Photos from the image-classification dataset "dataset" in the GitHub repository B3ngineering/window-cleaning-robot. Its 2 classes are: clean, dirty.

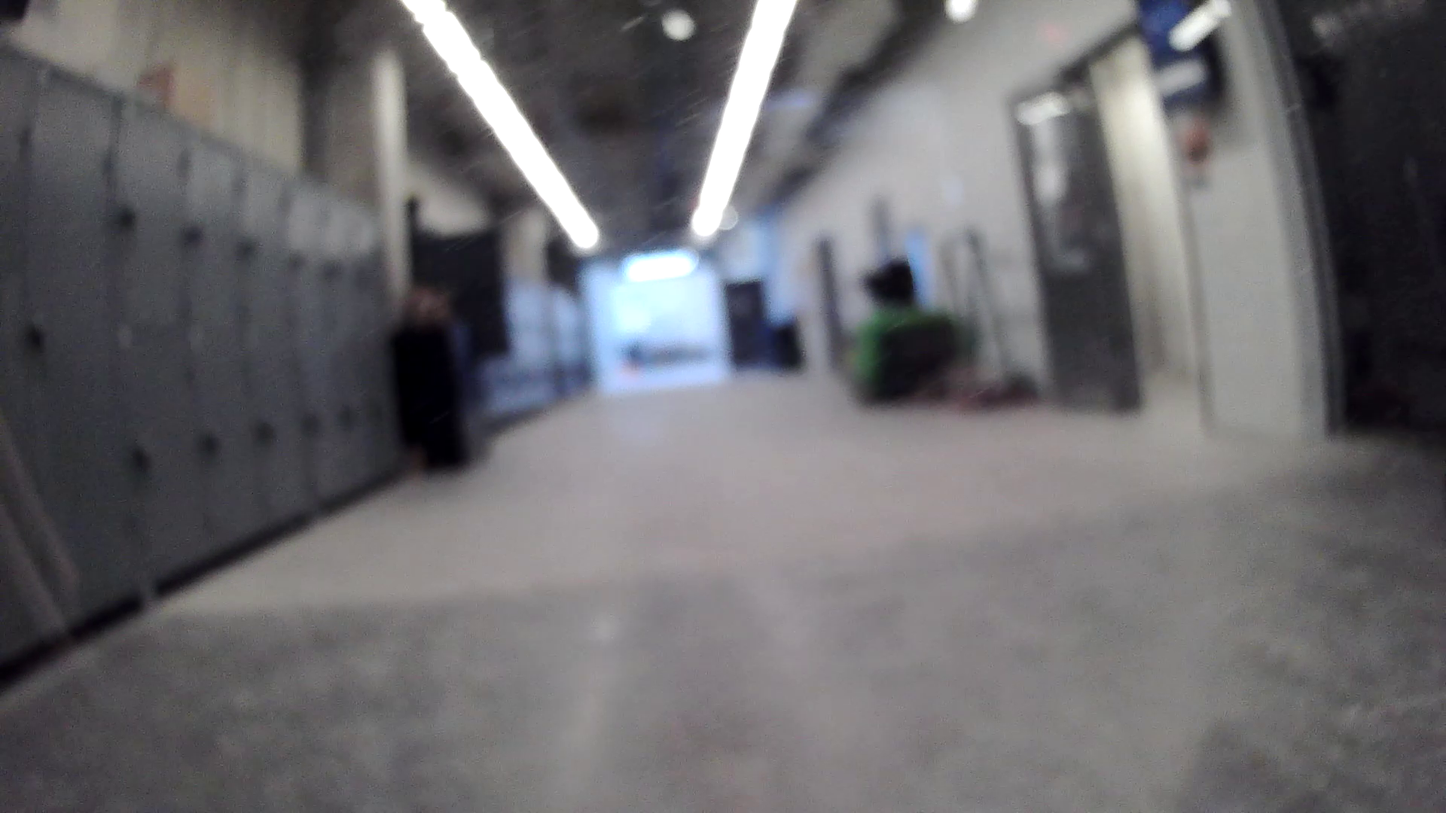
Label: clean

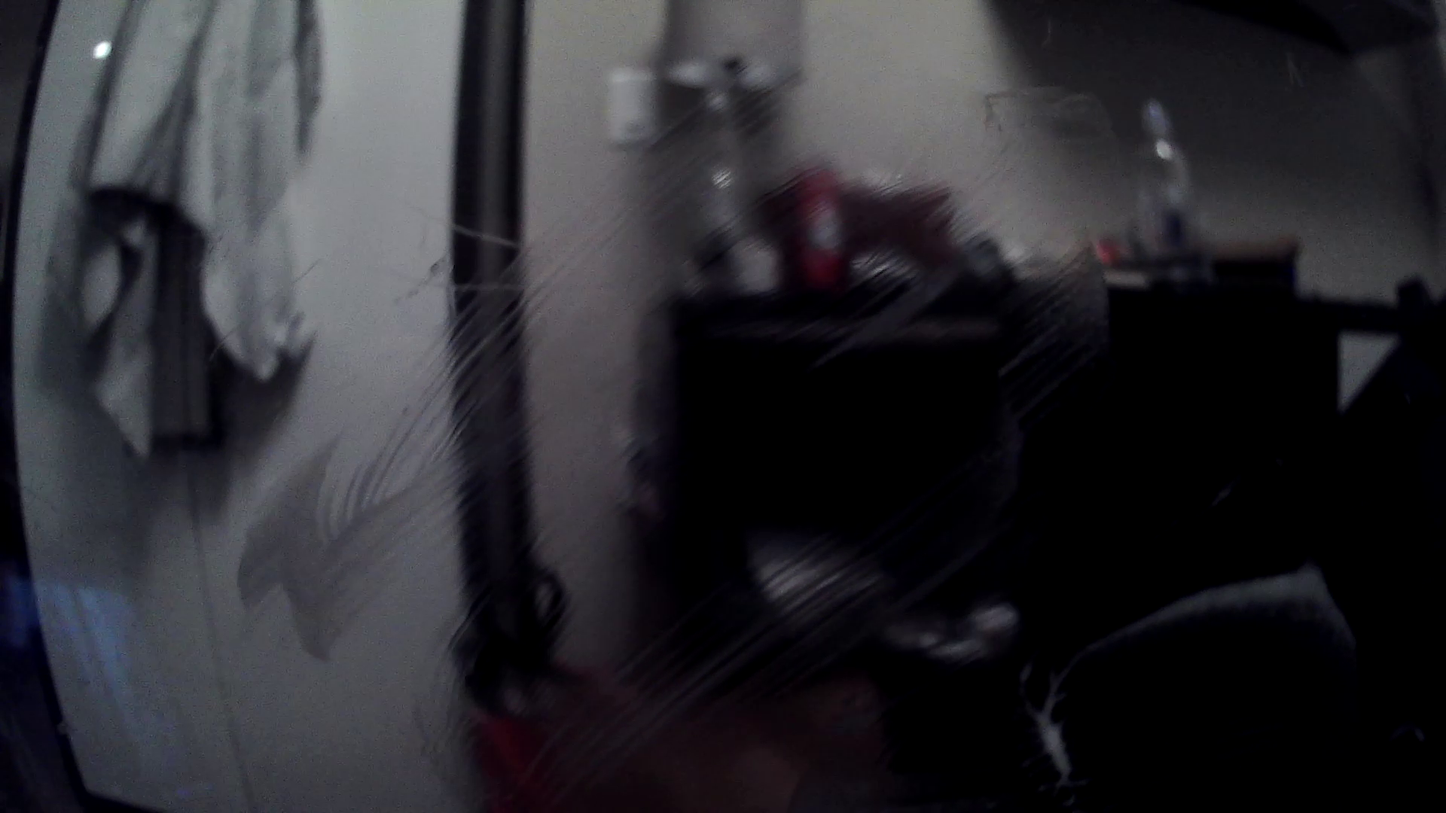
Label: dirty

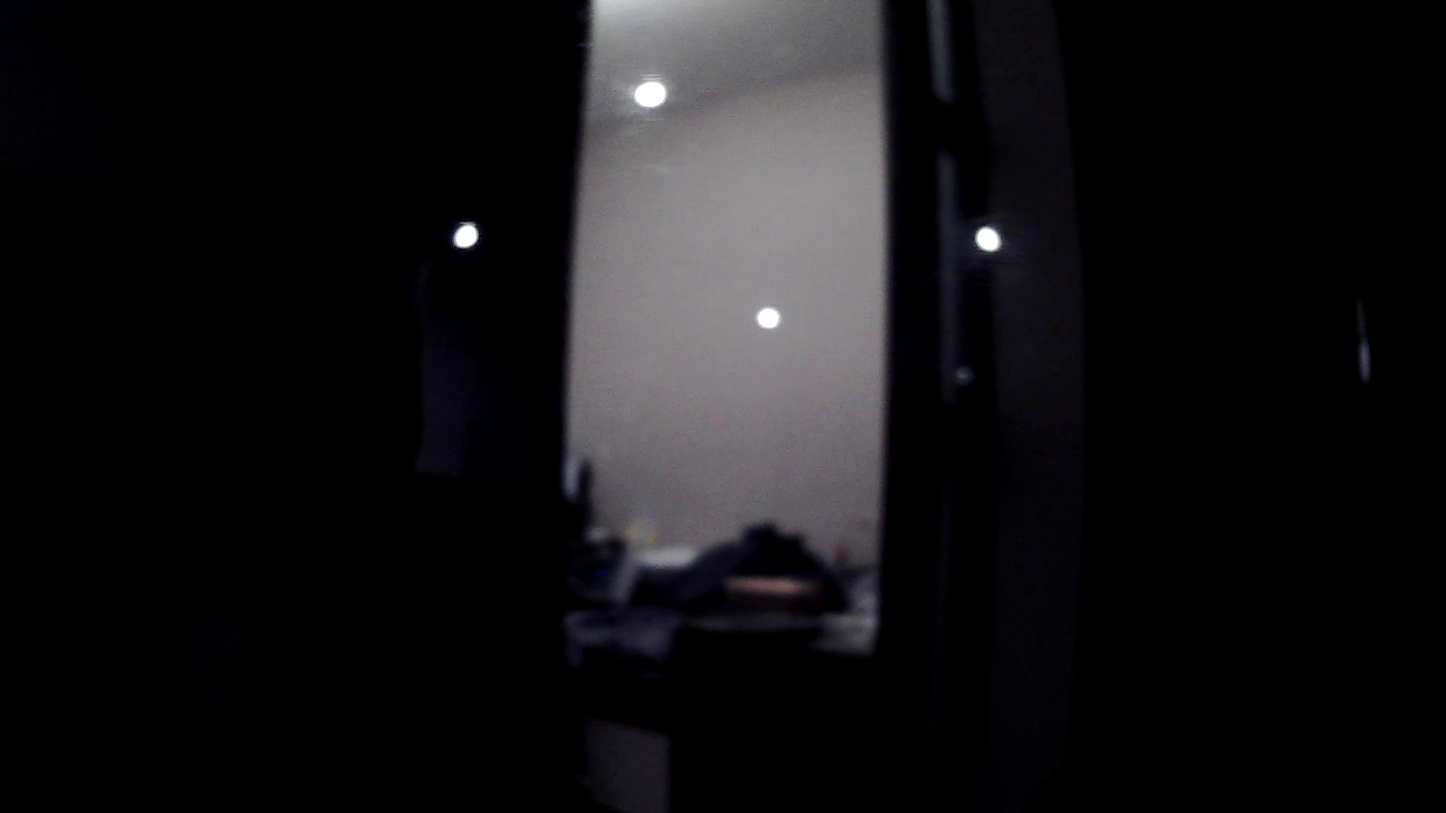
Label: clean

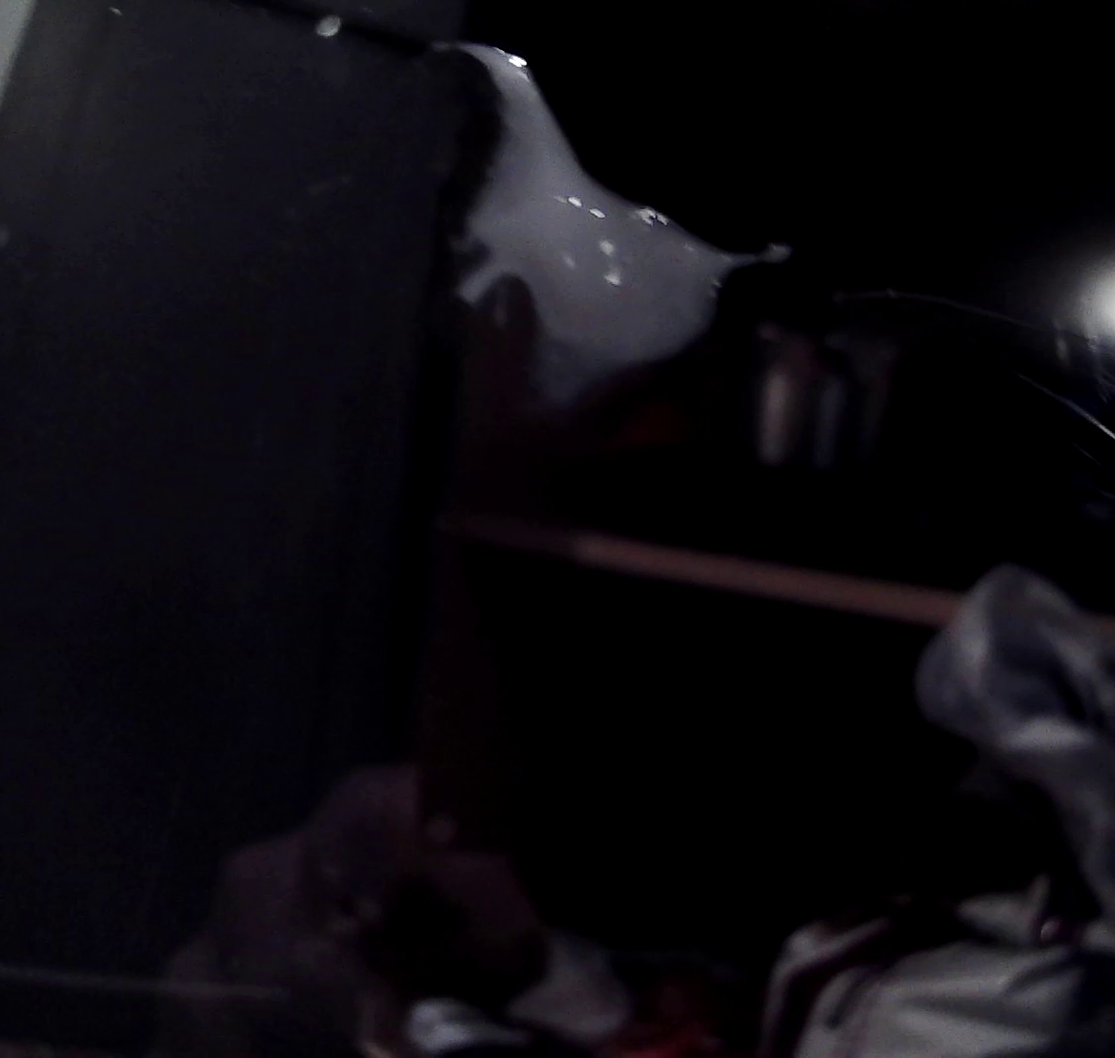
Label: dirty

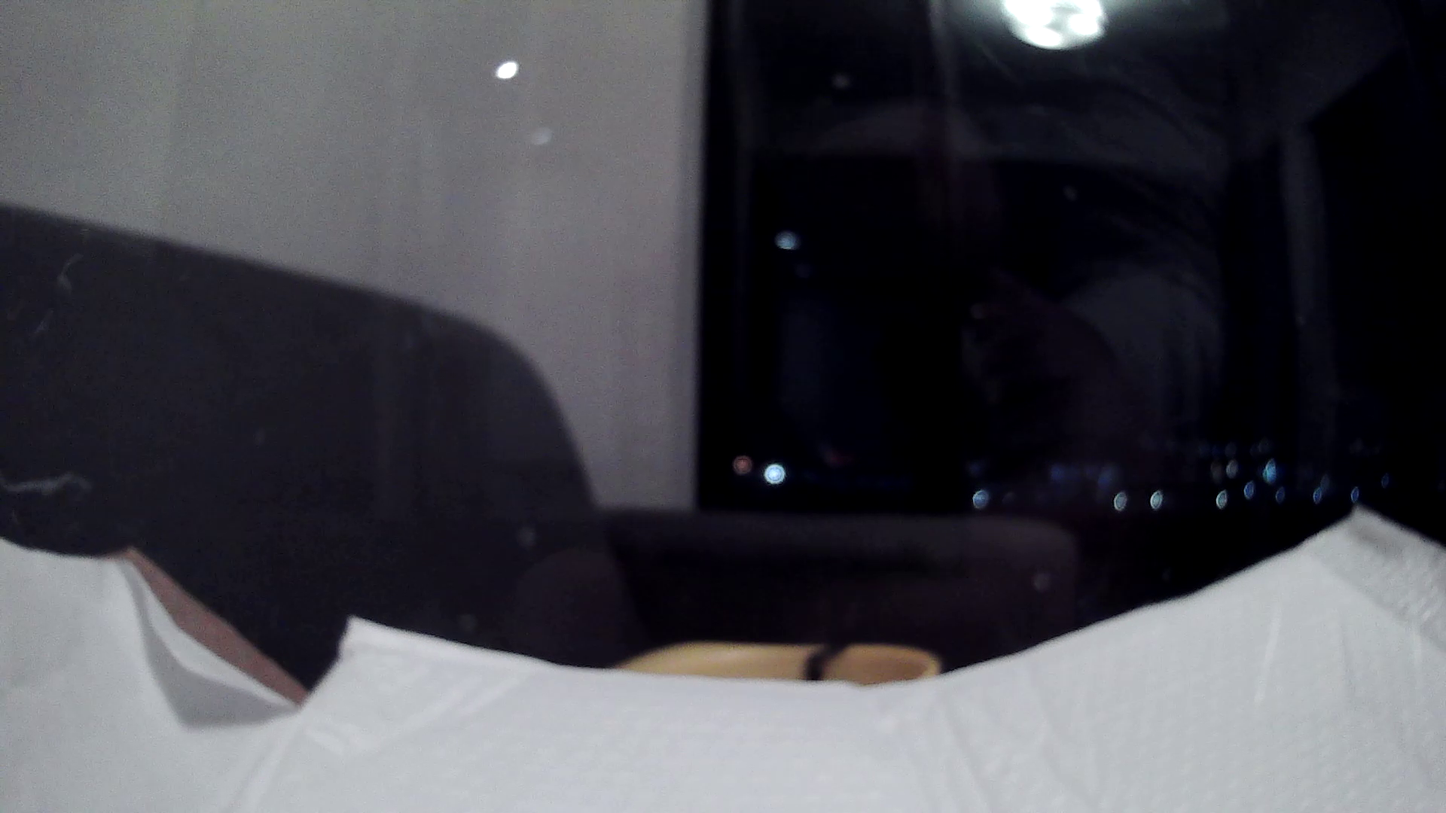
Label: clean

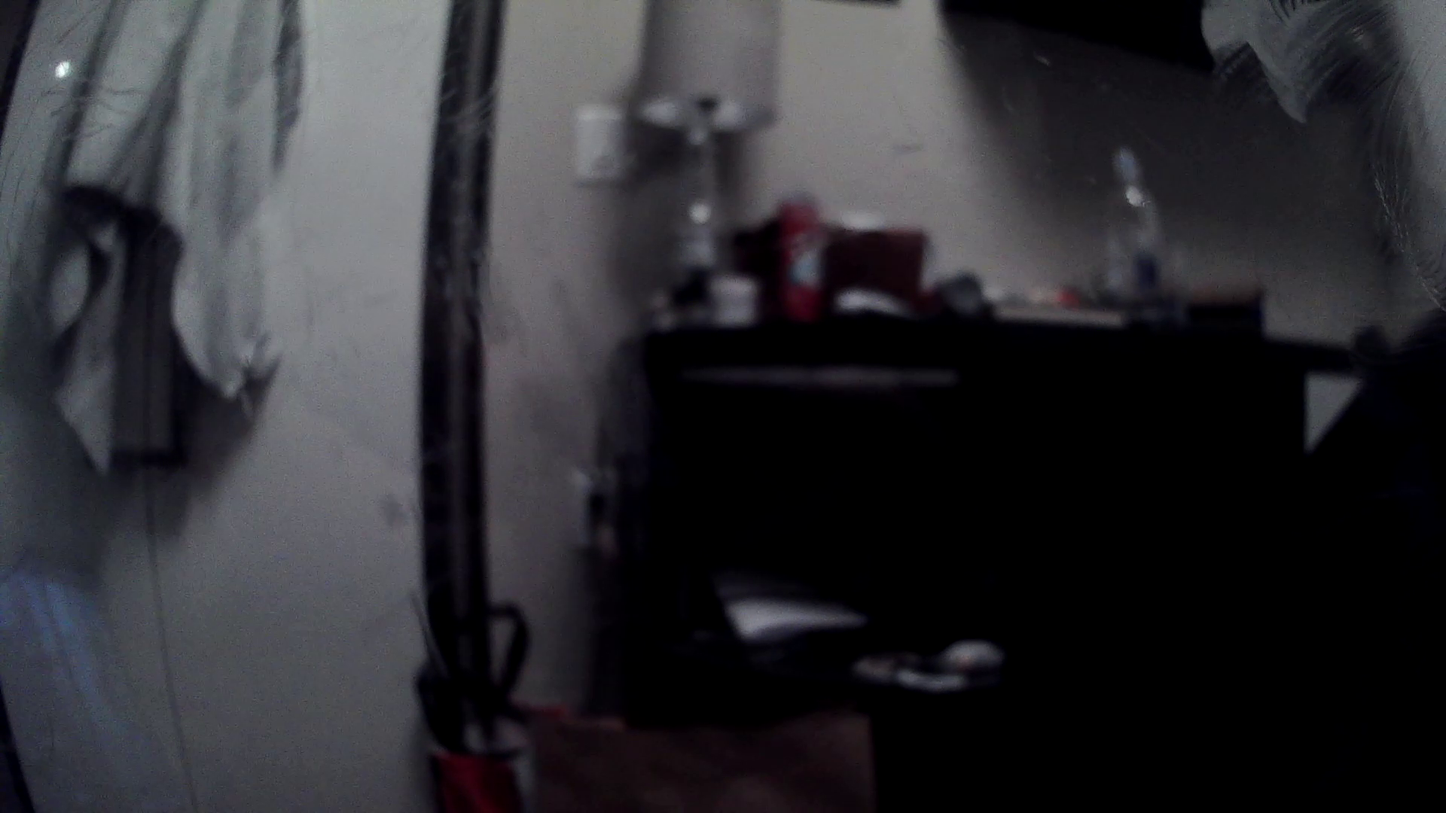
Label: dirty
